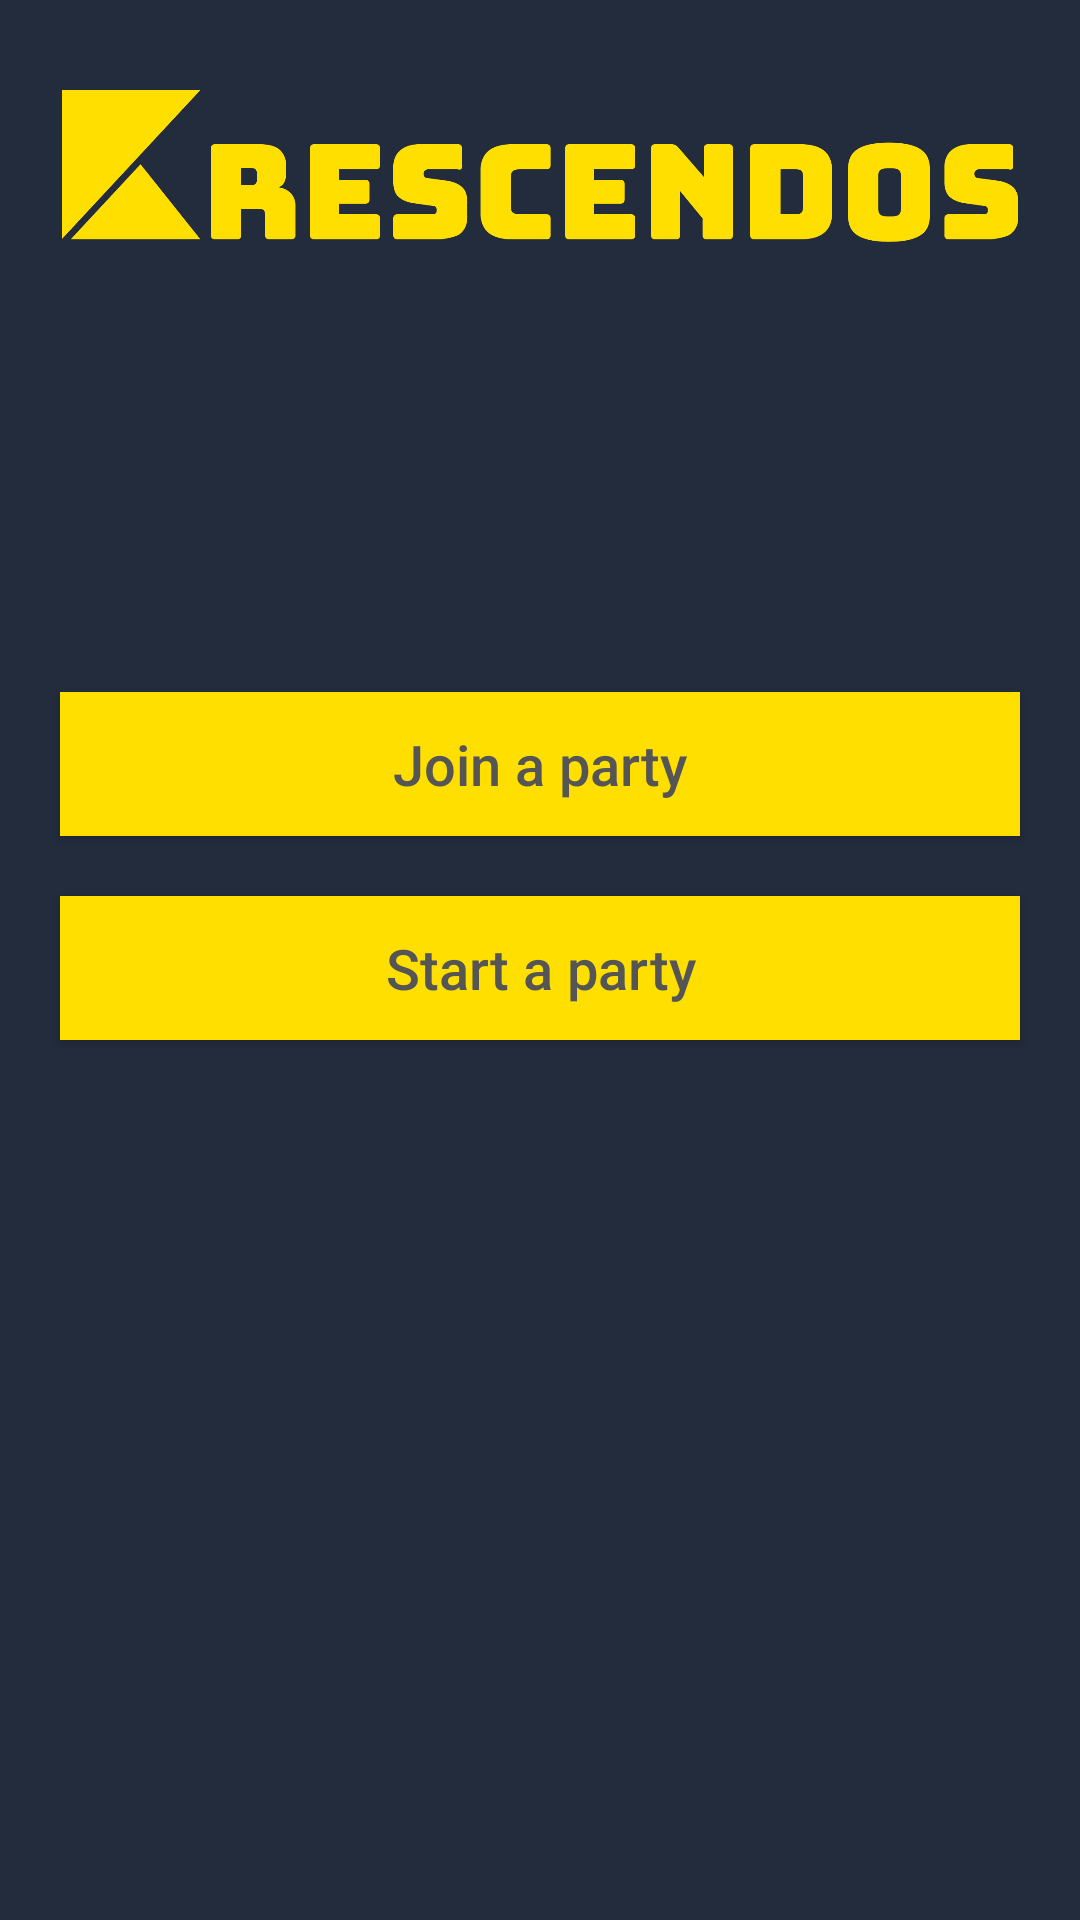

Here is an Android app screen rendered from its layout file. Give the layout XML and the strings, colors and styles it references.
<!-- AndroidManifest.xml: application theme AppTheme -->
<!-- res/layout/activity_join_create.xml -->
<?xml version="1.0" encoding="utf-8"?>

<LinearLayout xmlns:android="http://schemas.android.com/apk/res/android"
    xmlns:app="http://schemas.android.com/apk/res-auto"
    xmlns:tools="http://schemas.android.com/tools"
    android:layout_width="match_parent"
    android:layout_height="match_parent"
    android:orientation="vertical"
    tools:context="com.krescendos.activities.JoinCreateActivity">

    <ImageView
        android:layout_width="wrap_content"
        android:layout_height="wrap_content"
        android:layout_marginBottom="70dp"
        android:adjustViewBounds="true"
        android:contentDescription="@string/krescendos_logo"
        android:cropToPadding="true"
        android:paddingBottom="80dp"
        android:paddingLeft="20dp"
        android:paddingRight="20dp"
        android:paddingTop="30dp"
        app:srcCompat="@drawable/logo" />

    <Button
        android:id="@+id/joinButton"
        style="@style/TextButton"
        android:layout_marginBottom="20dp"
        android:text="@string/join" />

    <Button
        android:id="@+id/createButton"
        style="@style/TextButton"
        android:layout_marginBottom="40dp"
        android:layout_marginTop="0dp"
        android:text="@string/create" />

    <Button
        android:id="@+id/rejoinButton"
        style="@style/TextButton"
        android:text="@string/rejoin_last_party_as_host"
        android:visibility="invisible" />

</LinearLayout>
<!-- resources referenced by this layout -->
<resources>
  <!-- drawable logo: png bitmap (drawable-hdpi, 7835 bytes) -->
  <string name="create">Start a party</string>
  <string name="join">Join a party</string>
  <string name="krescendos_logo">Krescendos Logo</string>
  <string name="rejoin_last_party_as_host">Rejoin last party as host</string>
  <style name="TextButton" parent="@android:style/MediaButton">
          <item name="android:textColor">@color/colorButtonText</item>
          <item name="android:background">@color/colorAccent</item>
          <item name="android:textAllCaps">false</item>
          <item name="android:textSize">9pt</item>
          <item name="android:layout_width">match_parent</item>
          <item name="android:layout_height">wrap_content</item>
          <item name="android:layout_marginLeft">20dp</item>
          <item name="android:layout_marginRight">20dp</item>
      </style>
  <style name="AppTheme" parent="Theme.AppCompat.Light.NoActionBar">
          <item name="android:background">@color/colorPrimaryDark</item>
          <item name="android:listViewStyle">@style/List</item>
          <item name="android:homeAsUpIndicator">@drawable/back_arrow</item>
          <item name="homeAsUpIndicator">@drawable/back_arrow</item>
          <item name="android:popupBackground">@null</item>
      </style>
  <color name="colorButtonText">#555555</color>
  <color name="colorAccent">#ffdf00</color>
  <color name="colorPrimaryDark">#232c3d</color>
  <style name="List" parent="@android:style/Widget.ListView">
          <item name="android:background">@color/colorPrimaryDark</item>
          <item name="android:dividerHeight">1dp</item>
          <item name="android:divider">@drawable/list_divider</item>
      </style>
  <!-- drawable back_arrow: png bitmap (drawable-hdpi, 633 bytes) -->
  <!-- drawable list_divider (drawable) -->
  <inset xmlns:android="http://schemas.android.com/apk/res/android"
      android:insetLeft="50dp"
      android:insetRight="50dp" >
  
      <shape android:shape="rectangle" >
          <solid android:color="@color/colorButtonText" />
      </shape>
  
  </inset>
</resources>
